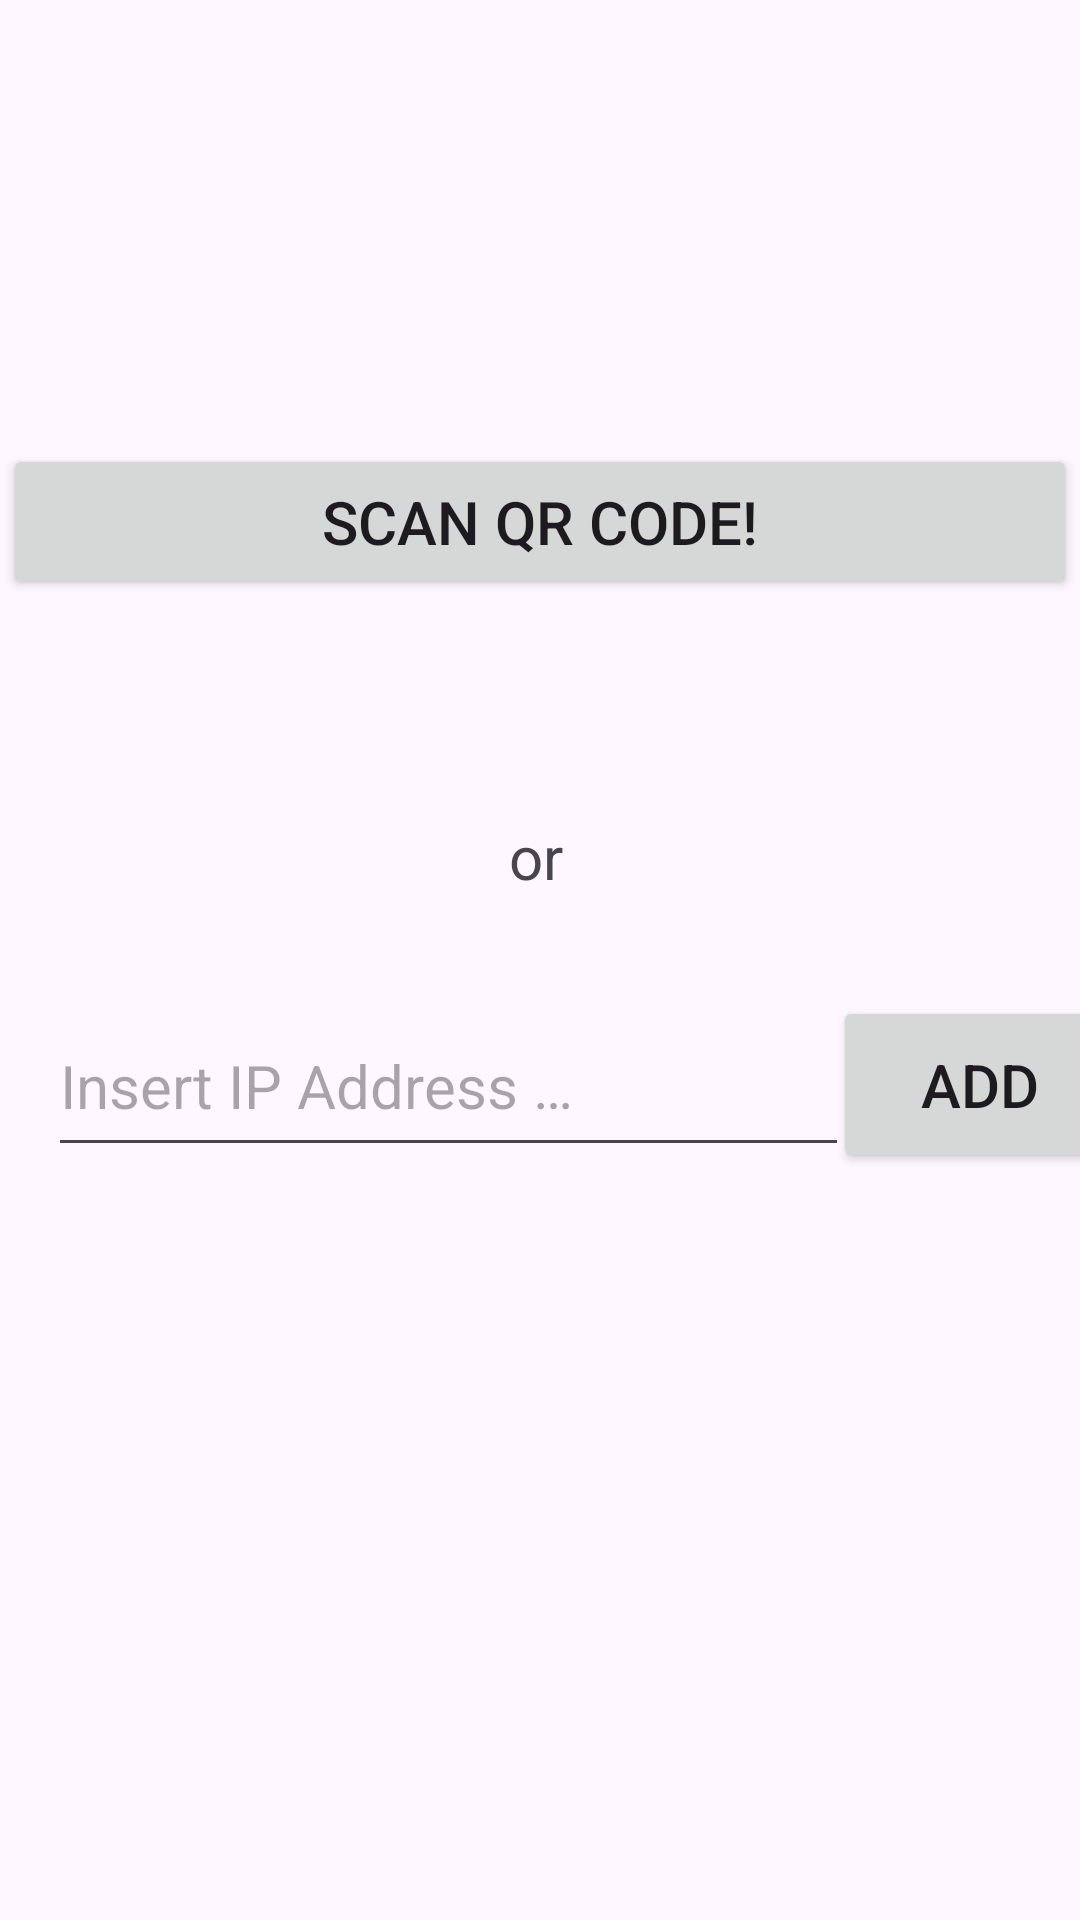

Reconstruct the res/layout file that produces this screen, plus the resources it refers to.
<!-- AndroidManifest.xml: application theme Theme.YTShare -->
<!-- res/layout/fragment_account.xml -->
<?xml version="1.0" encoding="utf-8"?>
<androidx.constraintlayout.widget.ConstraintLayout xmlns:android="http://schemas.android.com/apk/res/android"
    xmlns:app="http://schemas.android.com/apk/res-auto"
    xmlns:tools="http://schemas.android.com/tools"
    android:id="@+id/mainLayout"
    android:layout_width="match_parent"
    android:layout_height="match_parent"
    tools:context=".AccountFragment">

    <Button
        android:id="@+id/qr_button"
        android:layout_width="358dp"
        android:layout_height="52dp"
        android:layout_marginTop="148dp"
        android:text="@string/scan_button"
        android:textSize="20sp"
        app:layout_constraintEnd_toEndOf="parent"
        app:layout_constraintHorizontal_bias="0.49"
        app:layout_constraintStart_toStartOf="parent"
        app:layout_constraintTop_toTopOf="parent" />

    <EditText
        android:id="@+id/ip_text"
        android:layout_width="267dp"
        android:layout_height="57dp"
        android:layout_marginStart="16dp"
        android:ems="10"
        android:hint="@string/ip_hint"
        android:inputType="text"
        android:textSize="20sp"
        app:layout_constraintBottom_toBottomOf="parent"
        app:layout_constraintStart_toStartOf="parent"
        app:layout_constraintTop_toBottomOf="@+id/textView"
        app:layout_constraintVertical_bias="0.116" />

    <TextView
        android:id="@+id/textView"
        android:layout_width="wrap_content"
        android:layout_height="wrap_content"
        android:layout_marginTop="72dp"
        android:text="@string/or_text"
        android:textSize="20sp"
        app:layout_constraintEnd_toEndOf="parent"
        app:layout_constraintHorizontal_bias="0.496"
        app:layout_constraintStart_toStartOf="parent"
        app:layout_constraintTop_toBottomOf="@+id/qr_button" />

    <Button
        android:id="@+id/add_button"
        android:layout_width="98dp"
        android:layout_height="59dp"
        android:text="@string/ip_button"
        android:textSize="20sp"
        app:layout_constraintBottom_toBottomOf="parent"
        app:layout_constraintEnd_toEndOf="parent"
        app:layout_constraintHorizontal_bias="0.266"
        app:layout_constraintStart_toEndOf="@+id/ip_text"
        app:layout_constraintTop_toBottomOf="@+id/textView"
        app:layout_constraintVertical_bias="0.117" />

</androidx.constraintlayout.widget.ConstraintLayout>
<!-- resources referenced by this layout -->
<resources>
  <string name="ip_button">Add</string>
  <string name="ip_hint">Insert IP Address …</string>
  <string name="or_text">or</string>
  <string name="scan_button">Scan QR Code!</string>
  <style name="Theme.YTShare" parent="Base.Theme.YTShare" />
  <style name="Base.Theme.YTShare" parent="Theme.Material3.DayNight.NoActionBar">
          
          
          <item name="colorPrimary">@color/red</item>
          <item name="colorPrimaryVariant">@color/red</item>
          <item name="android:statusBarColor">@color/red</item>
      </style>
  <color name="red">#FF0000</color>
</resources>
